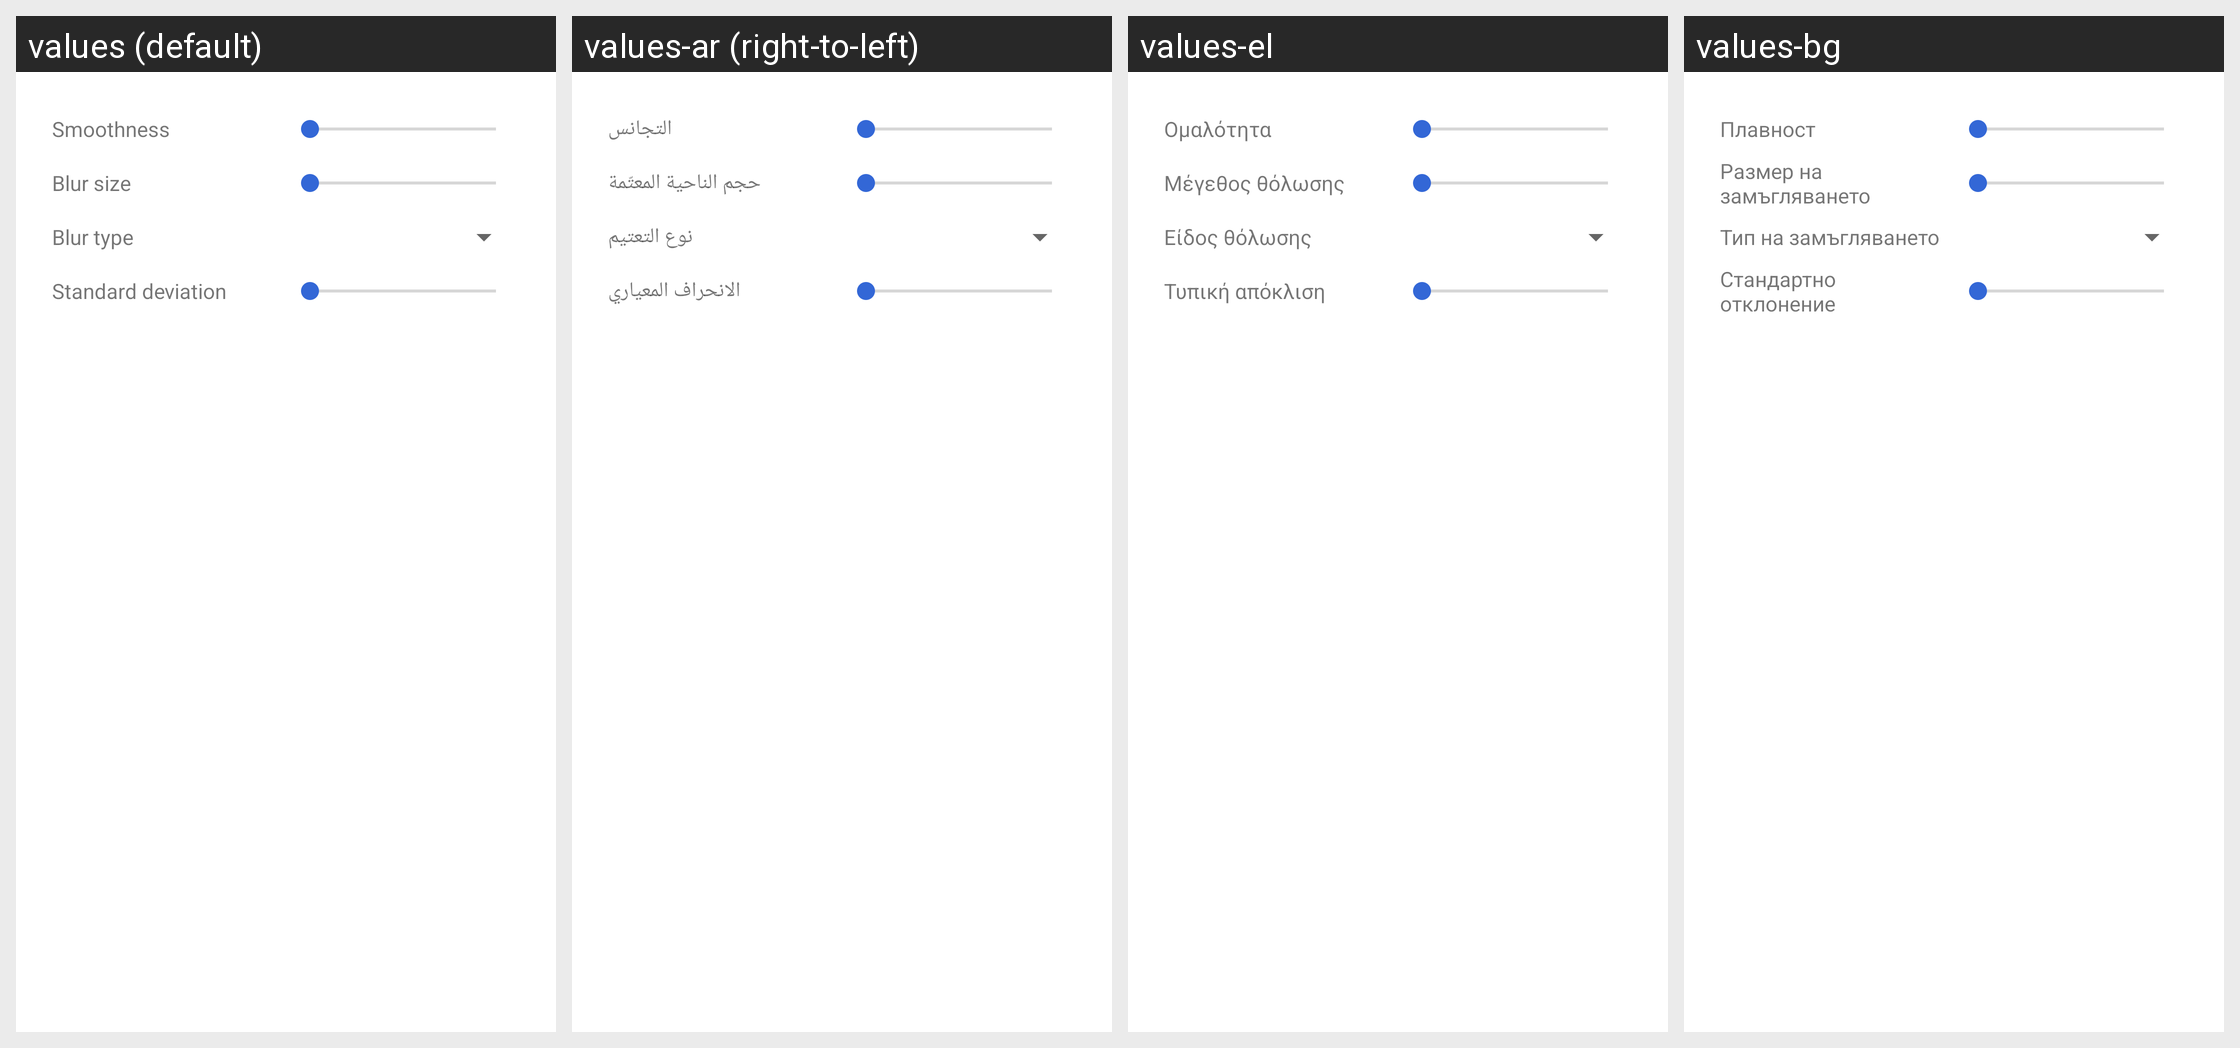

Here is an Android app screen in its default locale and in the app's own translations. Write out the translated-string differences for the strings that appear on this screen.
Android screen res/layout/graph_options.xml rendered under 4 locales, left to right: values (default), values-ar (right-to-left), values-el, values-bg. Device: Nexus 5 (rendered at 1080×1920; each locale shown at half size, 540×960, under a caption strip naming it); theme AppTheme.
Other locales in the repository, not shown: values-bs-rBA, values-ca, values-cs, values-da, values-de, values-en-rAU, values-en-rGB, values-en-rIN, values-es, values-es-rUS, values-fi, values-fr, values-hi, values-hr, values-hu, values-in, values-it, values-iw, values-ja, values-ko, values-lt, values-lv, values-nb, values-nl, values-pl, values-pt, values-pt-rBR, values-pt-rPT, values-ro, values-ru, values-sk, values-sl, values-sr, values-sv, values-th, values-tl, values-tr, values-uk, values-vi, values-zh-rCN, values-zh-rHK, values-zh-rTW.
Strings drawn on this screen, with the default value and each locale's value (text and hints the layout hard-codes, and strings that could not be matched under every locale, appear in the picture but are not listed):

graph_options_smoothness_edit
  values: Smoothness
  values-ar: التجانس
  values-el: Ομαλότητα
  values-bg: Плавност

graph_options_window_edit
  values: Blur size
  values-ar: حجم الناحية المعتّمة
  values-el: Μέγεθος θόλωσης
  values-bg: Размер на замъгляването

graph_options_blur_edit
  values: Blur type
  values-ar: نوع التعتيم
  values-el: Είδος θόλωσης
  values-bg: Тип на замъгляването

graph_options_gaussian_sigma_edit
  values: Standard deviation
  values-ar: الانحراف المعياري
  values-el: Τυπική απόκλιση
  values-bg: Стандартно отклонение
